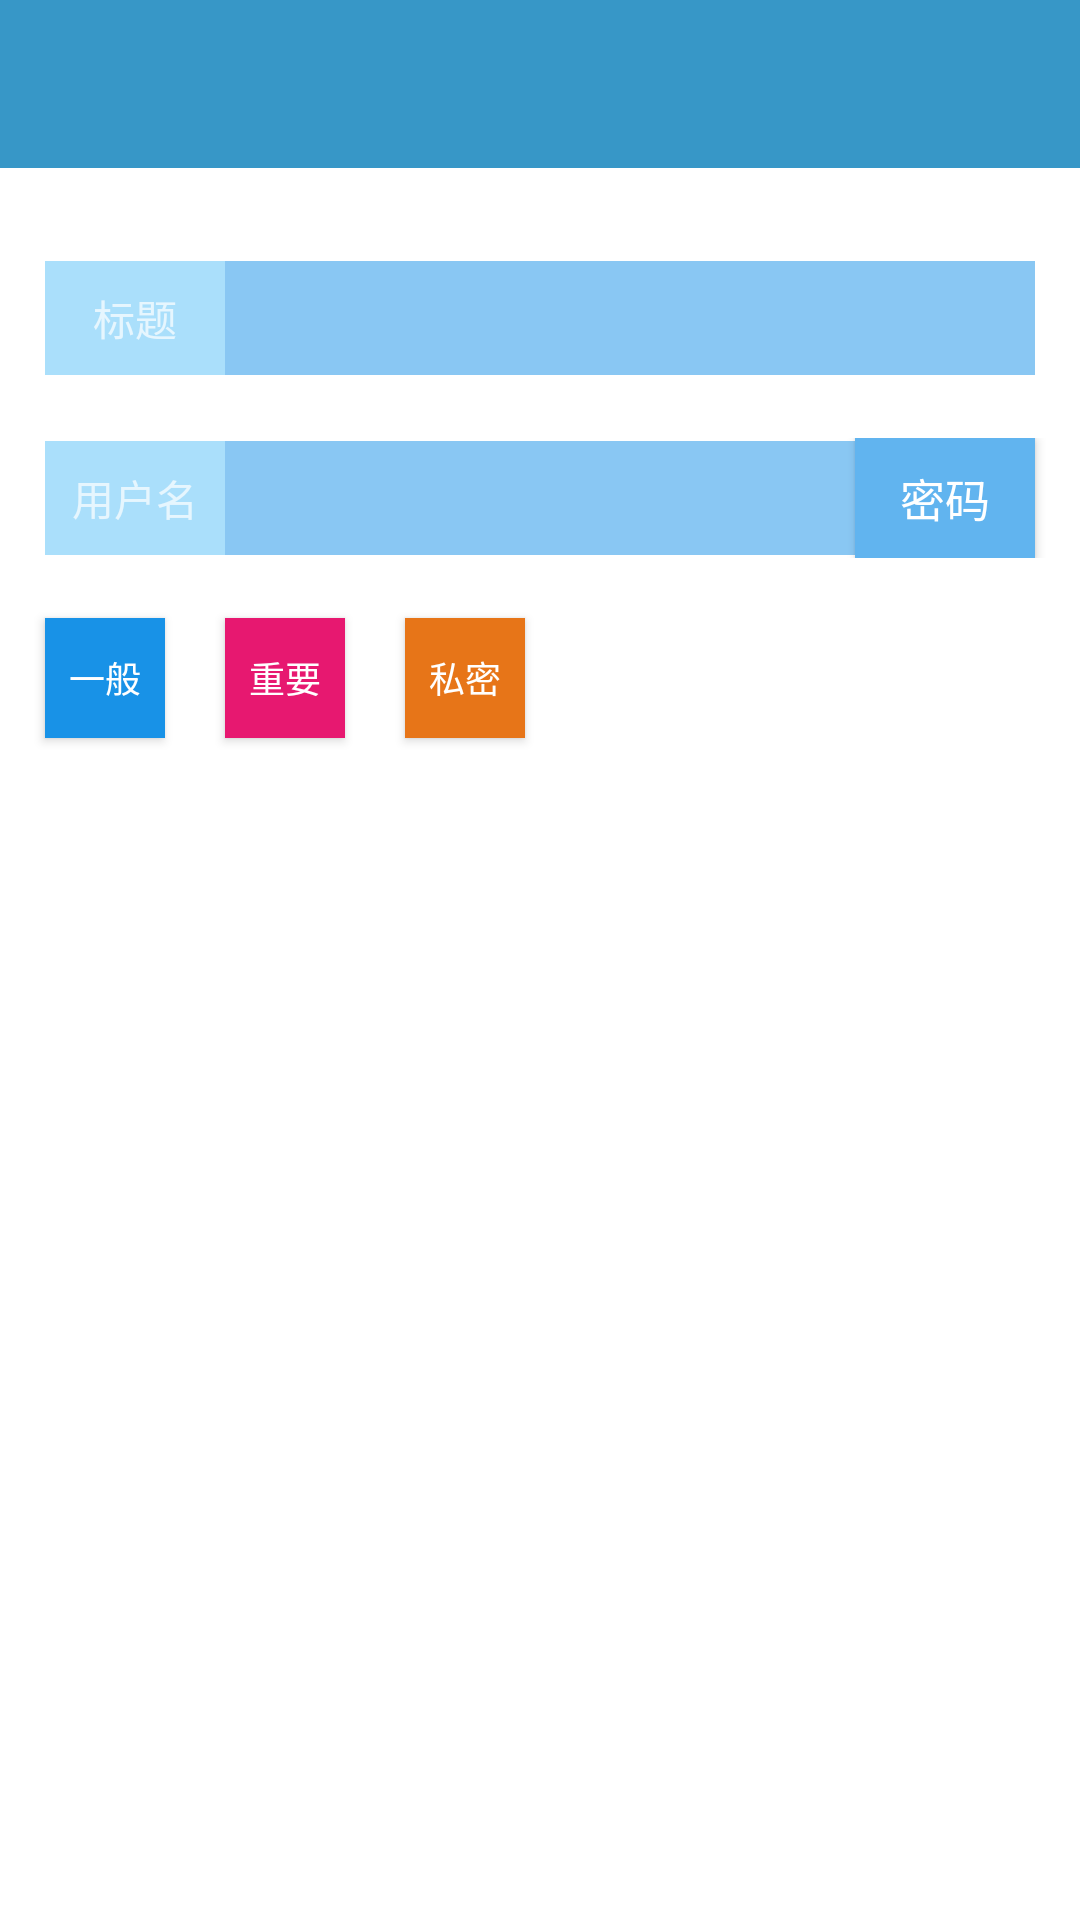

Layout XML and referenced resources for this Android screen:
<!-- AndroidManifest.xml: application theme Theme.Secret -->
<!-- res/layout/act_input_secret.xml -->
<?xml version="1.0" encoding="utf-8"?>
<LinearLayout xmlns:android="http://schemas.android.com/apk/res/android"
    android:orientation="vertical"
    android:layout_width="match_parent"
    android:layout_height="match_parent">

    <android.support.v7.widget.Toolbar
        android:id="@+id/app_toolbar"
        android:layout_width="match_parent"
        android:layout_height="wrap_content"
        android:background="?attr/colorPrimary"
        android:minHeight="?attr/actionBarSize" />

    <LinearLayout
        android:layout_width="match_parent"
        android:layout_height="40dp"
        android:orientation="horizontal"
        android:gravity="center"
        android:layout_marginTop="30dp">

        <TextView
            android:id="@+id/input_title"
            android:layout_width="60dp"
            android:layout_height="match_parent"
            android:text="标题"
            android:background="#aadffb"
            android:layout_marginTop="1dp"
            android:layout_marginBottom="1dp"
            android:gravity="center"
            />

        <EditText
            android:id="@+id/et_title"
            android:layout_width="270dp"
            android:layout_height="match_parent"
            android:background="#89c7f3"
            android:layout_marginTop="1dp"
            android:layout_marginBottom="1dp"
            android:nextFocusForward="@+id/et_username"
            android:gravity="start|center"
            android:singleLine="true"
            android:paddingStart="5dp"
            android:textSize="14dp" />

    </LinearLayout>


    <LinearLayout
        android:layout_width="match_parent"
        android:layout_height="40dp"
        android:orientation="horizontal"
        android:gravity="center"
        android:layout_marginTop="20dp">

        <TextView
            android:id="@+id/input_name"
            android:layout_width="60dp"
            android:layout_height="match_parent"
            android:text="用户名"
            android:background="#aadffb"
            android:layout_marginTop="1dp"
            android:layout_marginBottom="1dp"
            android:gravity="center"

            />

        <EditText
            android:id="@+id/et_username"
            android:layout_width="210dp"
            android:layout_height="match_parent"
            android:background="#89c7f3"
            android:layout_marginTop="1dp"
            android:layout_marginBottom="1dp"
            android:gravity="start|center"
            android:singleLine="true"
            android:paddingStart="5dp"
            android:textSize="14dp" />

        <EditText
            android:id="@+id/et_pwd"
            android:layout_width="210dp"
            android:layout_height="match_parent"
            android:background="#89c7f3"
            android:layout_marginTop="1dp"
            android:layout_marginBottom="1dp"
            android:gravity="start|center"
            android:paddingStart="5dp"
            android:textSize="14dp"
            android:inputType="textPassword"
            android:visibility="gone" />

        <Button
            android:id="@+id/switcher"
            android:layout_width="60dp"
            android:layout_height="match_parent"
            android:text="密码"
            android:background="#61b4ef"
            android:gravity="center"
            android:textSize="15dp"

            />


    </LinearLayout>

    <LinearLayout
        android:layout_width="match_parent"
        android:layout_height="60dp"
        android:layout_marginLeft="5dp"
        android:layout_marginTop="10dp"
        android:orientation="horizontal">



        <Button
            android:id="@+id/normal"
            android:layout_width="40dp"
            android:layout_height="40dp"
            android:background="@color/level_normal"
            android:layout_margin="10dp"
            android:text="一般"
            android:onClick="selectLevel"
            android:textSize="12sp"/>

        <Button
            android:id="@+id/important"
            android:layout_width="40dp"
            android:layout_height="40dp"
            android:background="@color/level_important"
            android:layout_margin="10dp"
            android:text="重要"
            android:onClick="selectLevel"
            android:textSize="12sp"/>

        <Button
            android:id="@+id/pri"
            android:layout_width="40dp"
            android:layout_height="40dp"
            android:background="@color/level_private"
            android:layout_margin="10dp"
            android:text="私密"
            android:onClick="selectLevel"
            android:textSize="12sp"/>

    </LinearLayout>


</LinearLayout>
<!-- resources referenced by this layout -->
<resources>
  <color name="level_important">#e71870</color>
  <color name="level_normal">#1892e7</color>
  <color name="level_private">#e77518</color>
  <style name="Theme.Secret" parent="@style/Theme.AppCompat.NoActionBar">
  
  
          <item name="colorPrimary">@color/primary</item>
          <item name="colorPrimaryDark">@color/primary_dark</item>
          <item name="colorAccent">@color/accent</item>
  
  
          <item name="actionBarPopupTheme">@style/ThemeOverlay.AppCompat.Dark</item>
          <item name="android:windowBackground">@color/window_background</item>
          <item name="windowActionBar">false</item>
          <item name="android:windowNoTitle">true</item>
  
      </style>
  <color name="primary">#3797C7</color>
  <color name="primary_dark">#313131</color>
  <color name="accent">#3797C7</color>
  <color name="window_background">#fff</color>
</resources>
